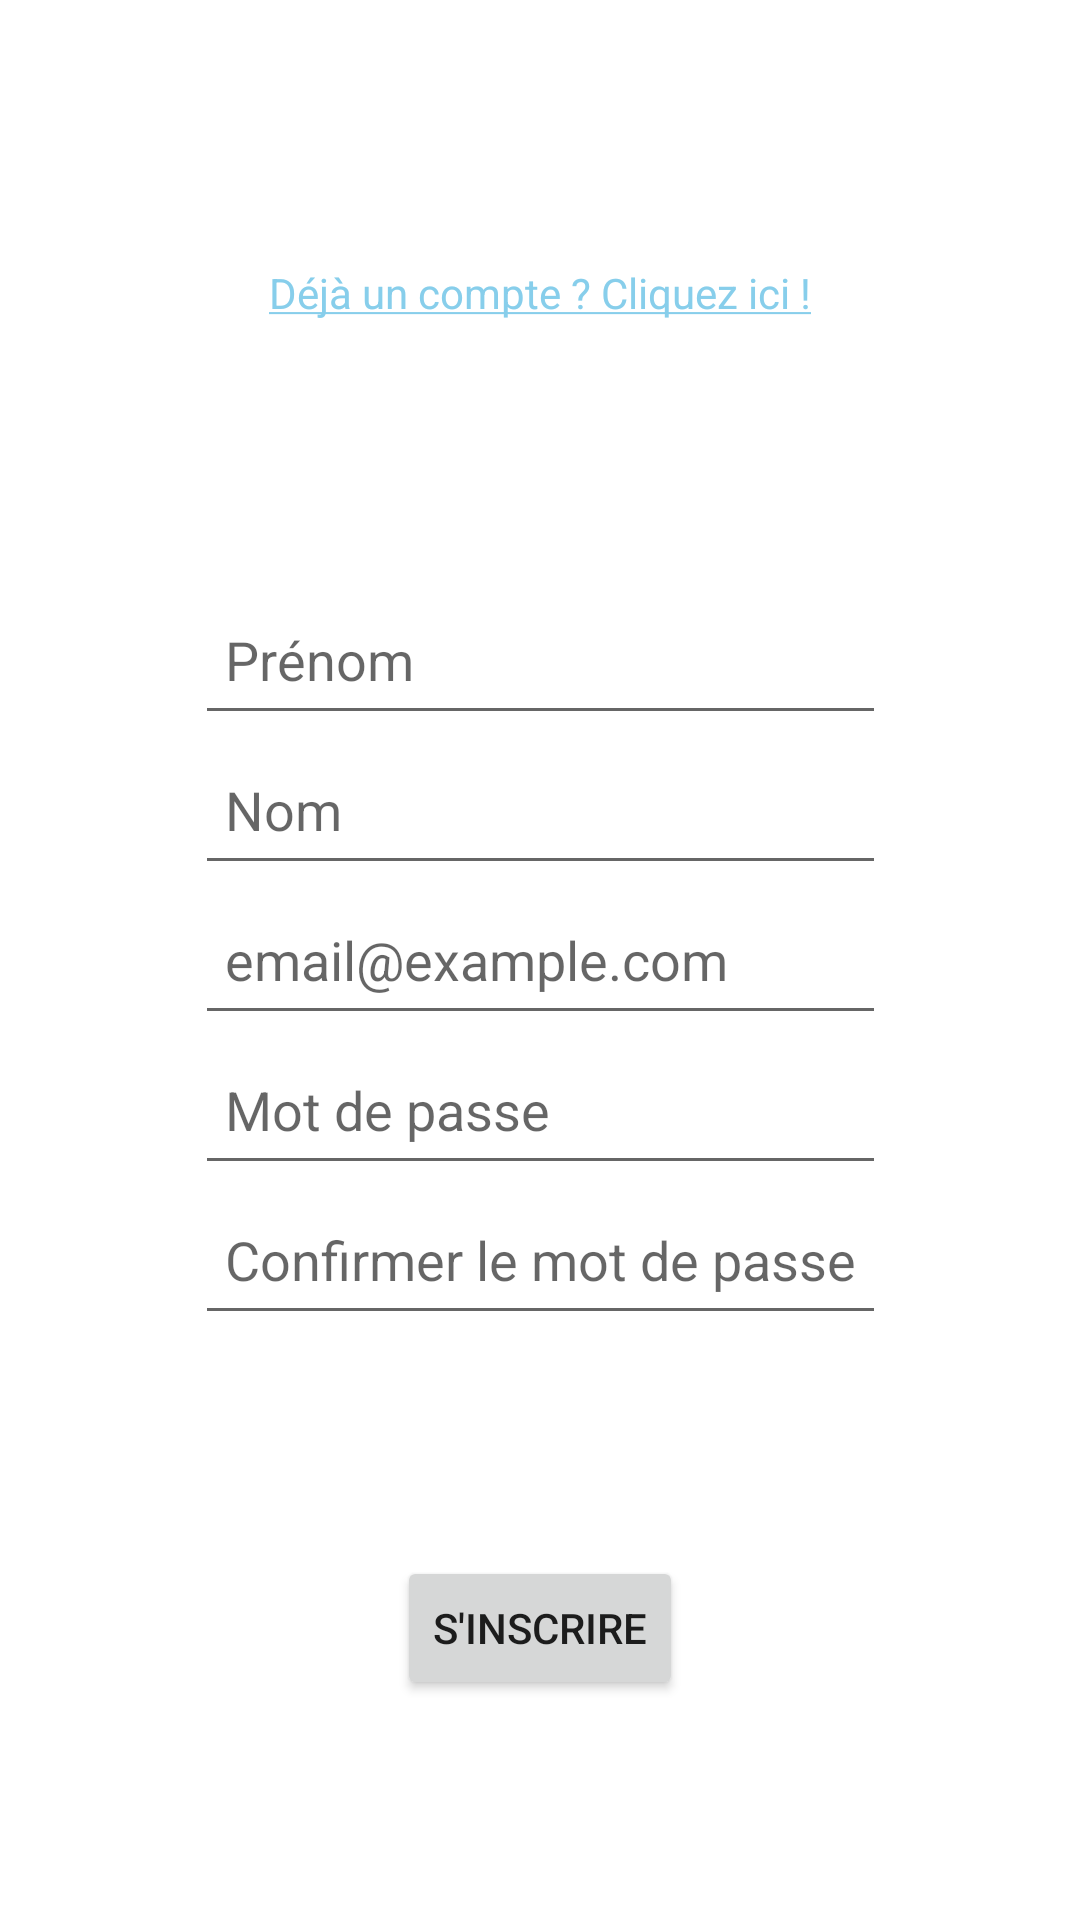

Write the Android layout XML for this screen, with the resource values it uses.
<!-- AndroidManifest.xml: application theme Theme.Saveyourtrain -->
<!-- res/layout/sign_up_layout.xml -->
<?xml version="1.0" encoding="utf-8"?>
<androidx.constraintlayout.widget.ConstraintLayout xmlns:android="http://schemas.android.com/apk/res/android"
    xmlns:app="http://schemas.android.com/apk/res-auto"
    xmlns:tools="http://schemas.android.com/tools"
    android:layout_width="match_parent"
    android:layout_height="match_parent"
    tools:context=".ui.account.signUp.SignUpActivity" >

    <TextView
        android:id="@+id/linkSignIn"
        android:text="@string/link_sign_in"
        android:textColor="#87CEEB"
        android:layout_width="wrap_content"
        android:layout_height="wrap_content"
        app:layout_constraintTop_toTopOf="parent"
        app:layout_constraintBottom_toTopOf="@id/signUpForm"
        app:layout_constraintStart_toStartOf="parent"
        app:layout_constraintEnd_toEndOf="parent"/>

    <TableLayout
        android:id="@+id/signUpForm"
        android:layout_width="wrap_content"
        android:layout_height="wrap_content"
        app:layout_constraintTop_toTopOf="parent"
        app:layout_constraintBottom_toBottomOf="parent"
        app:layout_constraintStart_toStartOf="parent"
        app:layout_constraintEnd_toEndOf="parent" >

        <EditText
            android:layout_width="match_parent"
            android:layout_height="50dp"
            android:id="@+id/firstNameSignUp"
            android:inputType="text"
            android:hint="@string/first_name_field"
            android:padding="10dp" />
        <EditText
            android:layout_width="match_parent"
            android:layout_height="50dp"
            android:id="@+id/lastNameSignUp"
            android:inputType="text"
            android:hint="@string/last_name_field"
            android:padding="10dp" />

        <EditText
            android:layout_width="match_parent"
            android:layout_height="50dp"
            android:id="@+id/emailSignUp"
            android:inputType="text"
            android:hint="@string/email_field"
            android:padding="10dp" />

        <EditText
            android:layout_width="match_parent"
            android:layout_height="50dp"
            android:id="@+id/passwordSignUp1"
            android:inputType="text"
            android:hint="@string/password_field"
            android:padding="10dp" />

        <EditText
            android:layout_width="match_parent"
            android:layout_height="50dp"
            android:id="@+id/passwordSignUp2"
            android:inputType="text"
            android:hint="@string/confirmation_password_field"
            android:padding="10dp" />

    </TableLayout>

    <Button
        android:layout_width="wrap_content"
        android:layout_height="wrap_content"
        android:id="@+id/signUpButton"
        android:text="@string/sign_up_button"
        app:layout_constraintTop_toBottomOf="@id/signUpForm"
        app:layout_constraintBottom_toBottomOf="parent"
        app:layout_constraintStart_toStartOf="parent"
        app:layout_constraintEnd_toEndOf="parent"/>

    <TextView
        android:layout_width="match_parent"
        android:layout_height="50dp"
        android:id="@+id/signUpError"
        android:hint=""
        android:padding="10dp"
        android:gravity="center"
        android:textStyle="bold"
        android:textColor="#FF0000"
        app:layout_constraintTop_toBottomOf="@id/signUpButton"
        app:layout_constraintBottom_toBottomOf="parent"
        app:layout_constraintStart_toStartOf="parent"
        app:layout_constraintEnd_toEndOf="parent" />

</androidx.constraintlayout.widget.ConstraintLayout>
<!-- resources referenced by this layout -->
<resources>
  <string name="confirmation_password_field">Confirmer le mot de passe</string>
  <string name="email_field">email@example.com</string>
  <string name="first_name_field">Prénom</string>
  <string name="last_name_field">Nom</string>
  <string name="link_sign_in"><u>Déjà un compte ? Cliquez ici !</u></string>
  <string name="password_field">Mot de passe</string>
  <string name="sign_up_button">S\'inscrire</string>
  <style name="Theme.Saveyourtrain" parent="Theme.MaterialComponents.DayNight">
          
          <item name="colorPrimary">@color/blue_gray</item>
          <item name="colorPrimaryVariant">@color/lavender_gray</item>
          <item name="colorOnPrimary">@color/cultured</item>
          
          <item name="colorSecondary">@color/blue_gray</item>
          <item name="colorSecondaryVariant">@color/lavender_gray</item>
          <item name="colorOnSecondary">@color/rich_black</item>
          
          <item name="android:statusBarColor">@color/prussian_blue</item>
          
      </style>
  <color name="blue_gray">#7F96C6</color>
  <color name="lavender_gray">#BABFD1</color>
  <color name="cultured">#E8E9ED</color>
  <color name="rich_black">#042A2B</color>
  <color name="prussian_blue">#062E53</color>
</resources>
